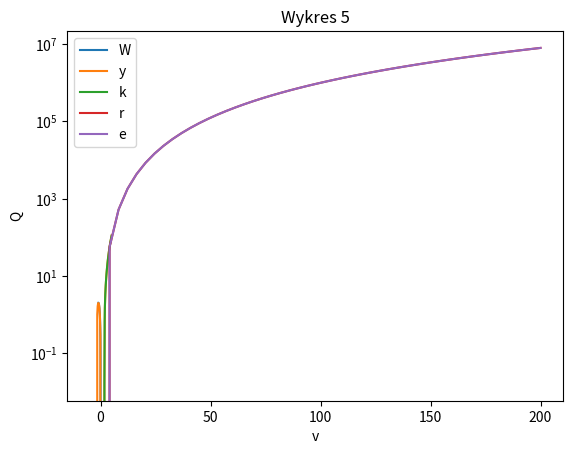

Source code (Python):

# coding: utf-8

# In[1]:


import math
import numpy as np
import matplotlib.pyplot as plt

#zad1
print("zad1")
k = 1240* math.sqrt(7)
m = 4467
l = 2j
d = k + m
c = d + l


# In[2]:


#zad2
print("zad2")
print(round(d,3))
print(round(d,20))


# In[3]:


#zad3/4
print("zad3/4")
r = 17
h = 33

#wzór na pole powierzchni walca 
"""
    pPodstawy = pi * r^2
    pBoczne = 2 * pi *r * h
    pCalkowite = 2 * pPodst + pBoczne
"""

s = 2 * math.pi * r * r + 2 * math.pi * r * h
print(s)


# In[4]:


#zad5
print("zad5")
def wyrazenie (x1, t, r) :
    b = x1**(t*r) * (x1 + r) / (r * math.sin(2 * x1) + 3.3456)
    print (b)

wyrazenie (1, 2, 3)


# In[5]:


#zad6
print("zad6")
a = math.sqrt(2)
m = np.array([[a,1,-a],[0,1,1],[-a,a,1]])
print("Macierz: ")
print(m)

mO = np.linalg.inv(m)
print("Macierz odwrotna:")
print(mO)
mT = np.transpose(m)
print("Macierz transponowana: ")
print(mT)
mW = np.linalg.det(m)
print("Wyznacznik macierzy: ")
print(mW)


# In[6]:


#zad7
print("zad7")
print()
print(m[0,0])
print(m[2,2])
print(m[2,1])

w1 = m[:, 2]
w2 = m[1, :]
print(w1)
print(w2)


# In[8]:


#zad8
print("zad8")
pierwiastki = np.roots([1, -7, 3, 43, -28, -60])
print(pierwiastki)

def check(x):
    if (x**5 - 7*x**4 + 3*x**3 + 43*x**2 - 28*x - 60) == 0:
        return 1
    else:
        return 0

def podstawienie(x):
    return (x**5) - 7*(x**4) + 3*(x**3) + 43*(x**2) - 28*x - 60
    #return ((((((x)-7)*x+3)*x+43)*x-28)*x)-60

for i in pierwiastki:
    print("dla ",i," : ",podstawienie(i))
    if check(i):
        print(i," jest pierwiaskiem wielomianu")
    else:
        print(i," nie jest pierwiastkiem wielomianu")
        


# In[ ]:


#zad9
print("zad9")

ca1 = np.arange(0,10,0.1)
ca2 = np.linspace(0,10,5)
print(ca1)
print(ca2)


# In[ ]:


#zad10
print("zad10")
def funkcja(x):
    return x**3-3*x

x = np.linspace(-1,1)
y = []
for i in x:
    # dodawanie wyników wykonania funkcji do listy
    y.append(funkcja(i))
 
plt.plot(x, y)
plt.title('Wykres 1')
plt.xlabel('x')
plt.ylabel('y')
plt.legend('Wykres 1')
plt.show()

x = np.linspace(-5,5)
y = []
for i in x:
    # dodawanie wyników wykonania funkcji do listy
    y.append(funkcja(i))

plt.plot(x, y)
plt.title('Wykres 2')
plt.xlabel('x')
plt.ylabel('y')
plt.legend('Wykres 2')
plt.show()

x = np.linspace(0,5)
y = []
for i in x:
    # dodawanie wyników wykonania funkcji do listy
    y.append(funkcja(i))

plt.plot(x, y)
plt.title('Wykres 3')
plt.xlabel('x')
plt.ylabel('y')
plt.legend('Wykres 3')
plt.show()


# In[ ]:


#zad 11
print("zad11")
 
m=2500
v=60
 
def q(v,m):
    return m * v**2 / 2

print(q(60,2500))
print(q(60,2500)*(1/4.1868))

x = np.linspace(200,0)
y = []
for i in x:
    y.append(funkcja(i))

plt.plot(x, y)
plt.title('Wykres 4')
plt.xlabel('x')
plt.ylabel('y')
plt.legend('Wykres 4')
plt.show()

plt.semilogy(x, y)
plt.title('Wykres 5')
plt.xlabel('v')
plt.ylabel('Q')
plt.legend('Wykres 5')
plt.show()

